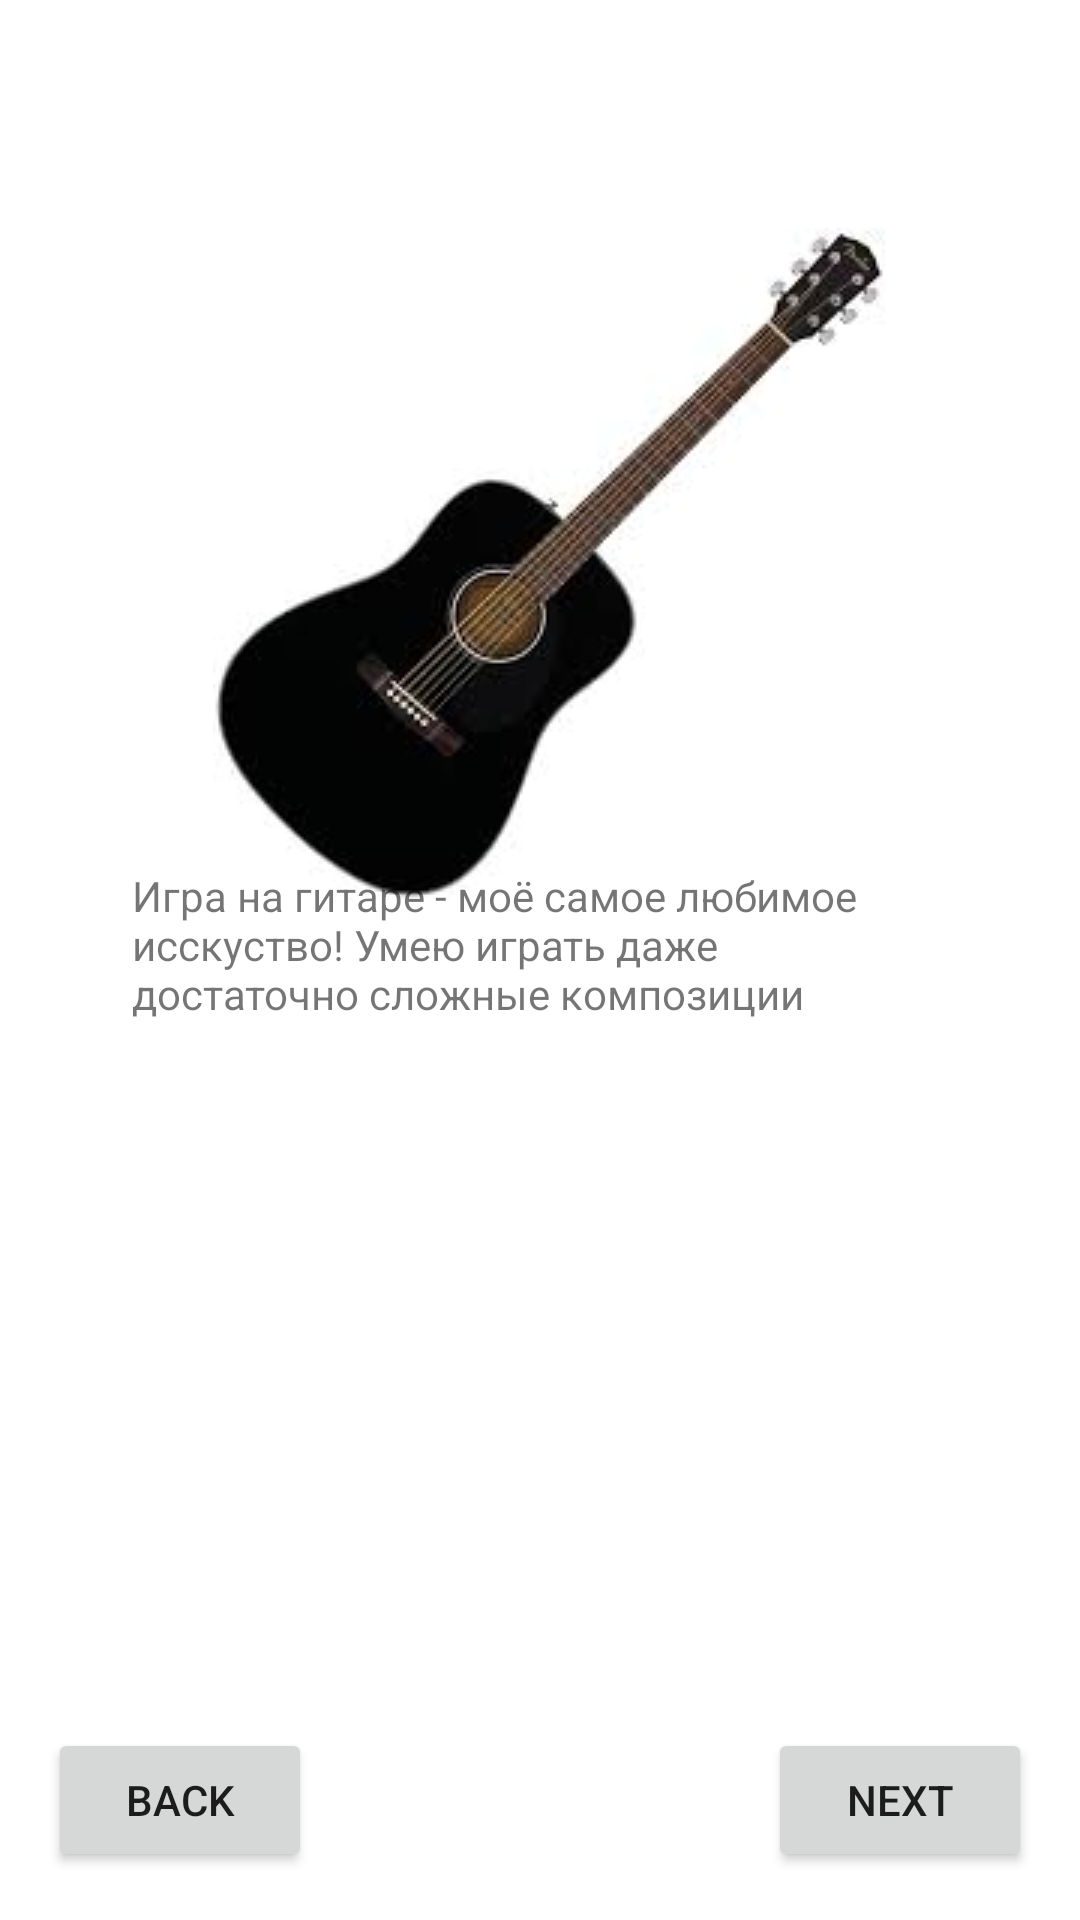

Android layout source for this screen:
<!-- AndroidManifest.xml: application theme Theme.Powel -->
<!-- res/layout/activity_main.xml -->
<?xml version="1.0" encoding="utf-8"?>
<androidx.constraintlayout.widget.ConstraintLayout xmlns:android="http://schemas.android.com/apk/res/android"
    xmlns:app="http://schemas.android.com/apk/res-auto"
    xmlns:tools="http://schemas.android.com/tools"
    android:id="@+id/back"
    android:layout_width="match_parent"
    android:layout_height="match_parent"
    tools:context=".MainActivity">

    <Button
        android:id="@+id/knopka1"
        android:layout_width="wrap_content"
        android:layout_height="wrap_content"
        android:layout_marginEnd="16dp"
        android:layout_marginBottom="16dp"
        android:text="NEXT"
        app:layout_constraintBottom_toBottomOf="parent"
        app:layout_constraintEnd_toEndOf="parent" />

    <Button
        android:id="@+id/knopka"
        android:layout_width="wrap_content"
        android:layout_height="wrap_content"
        android:layout_marginStart="16dp"
        android:layout_marginBottom="16dp"
        android:text="BACK"
        app:layout_constraintBottom_toBottomOf="parent"
        app:layout_constraintStart_toStartOf="parent" />

    <ImageView
        android:id="@+id/guitar"
        android:layout_width="wrap_content"
        android:layout_height="wrap_content"
        android:layout_marginStart="134dp"
        android:layout_marginTop="76dp"
        android:layout_marginEnd="134dp"
        app:layout_constraintEnd_toEndOf="parent"
        app:layout_constraintHorizontal_bias="0.475"
        app:layout_constraintStart_toStartOf="parent"
        app:layout_constraintTop_toTopOf="parent"
        app:srcCompat="@drawable/guitar" />

    <TextView
        android:id="@+id/textView"
        android:layout_width="wrap_content"
        android:layout_height="wrap_content"
        android:layout_marginStart="149dp"
        android:layout_marginTop="21dp"
        android:layout_marginEnd="150dp"
        android:layout_marginBottom="14dp"
        android:text="ИГРА НА ГИТАРЕ"
        app:layout_constraintBottom_toTopOf="@+id/textView2"
        app:layout_constraintEnd_toEndOf="parent"
        app:layout_constraintStart_toStartOf="parent"
        app:layout_constraintTop_toBottomOf="@+id/guitar" />

    <TextView
        android:id="@+id/textView2"
        android:layout_width="250dp"
        android:layout_height="79dp"
        android:layout_marginStart="109dp"
        android:layout_marginEnd="93dp"
        android:layout_marginBottom="208dp"
        android:gravity="clip_horizontal"
        android:text="Игра на гитаре - моё самое любимое исскуство! Умею играть даже достаточно сложные композиции"
        android:textAlignment="gravity"
        app:layout_constraintBottom_toTopOf="@+id/knopka1"
        app:layout_constraintEnd_toEndOf="parent"
        app:layout_constraintHorizontal_bias="0.707"
        app:layout_constraintStart_toStartOf="parent" />

</androidx.constraintlayout.widget.ConstraintLayout>
<!-- resources referenced by this layout -->
<resources>
  <!-- drawable guitar: jpg bitmap (drawable, 4528 bytes) -->
  <style name="Theme.Powel" parent="Theme.MaterialComponents.DayNight.DarkActionBar">
          
          <item name="colorPrimary">@color/purple_500</item>
          <item name="colorPrimaryVariant">@color/purple_700</item>
          <item name="colorOnPrimary">@color/white</item>
          
          <item name="colorSecondary">@color/teal_200</item>
          <item name="colorSecondaryVariant">@color/teal_700</item>
          <item name="colorOnSecondary">@color/black</item>
          
          <item name="android:statusBarColor" tools:targetApi="l">?attr/colorPrimaryVariant</item>
          
      </style>
  <!-- not gathered from this repository: default colours our renderer supplied (Android Studio template values) -->
  <color name="purple_500">#FF6200EE</color>
  <color name="purple_700">#FF3700B3</color>
  <color name="teal_200">#FF03DAC5</color>
  <color name="teal_700">#FF018786</color>
  <color name="black">#FF000000</color>
  <color name="white">#FFFFFFFF</color>
</resources>
